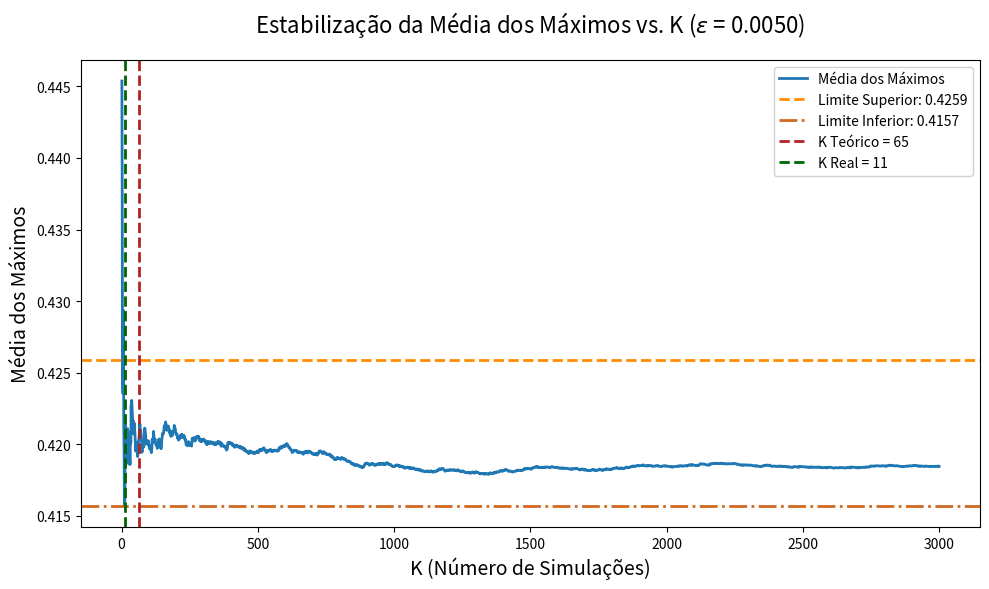

The matplotlib source for this figure: (Note: this script raises an exception after producing the figure.)
import numpy as np
import os
import matplotlib.pyplot as plt
import seaborn as sns
from scipy import stats
import time

import warnings
from scipy.optimize import OptimizeWarning

# Ignorar warnings específicos
warnings.filterwarnings("ignore", category=RuntimeWarning)
warnings.filterwarnings("ignore", category=UserWarning)
warnings.filterwarnings("ignore", category=OptimizeWarning)

def generate_gaussian_matrix(M: int, N:int)->np.ndarray:
    """Cria uma matriz Gaussiana com as entradas
    seguindo uma distribuição normal com media 0 e 
    variancia igual a 1 

    Args:
        M (int): Dimensão das linhas da Matriz
        N (int): Dimensão das colunas da Matriz

    Returns:
        np.ndarray: Matriz Gaussiana
    """
    
    matriz = np.random.normal(loc=0, scale = 1, size=(M, N))
    return matriz



# =======================================
# ============ Question 1 ===============
# =======================================

def norma2_das_colunas(A):
    """
    Calcula a norma Euclidiana  de cada coluna de uma matriz.

    Esta função itera sobre as colunas da matriz de entrada e calcula a norma euclidiana
    de cada coluna individualmente, retornando uma lista com essas normas.

    Args:
        A (np.ndarray): A matriz de entrada (bidimensional).

    Returns:
        list: Uma lista contendo a norma euclidiana de cada coluna da matriz A.
    """
    data = []

    for i in range(A.shape[1]):
        data.append(np.linalg.norm(A[:, i]))
    return data

def make_Histogram(data, bins=20):
    """Cria um histograma a partir dos dados fornecidos.

    Args:
        data (np.ndarray): Dados para o histograma.
        bins (int): Número de bins do histograma.

    Returns:
        tuple: Valores do histograma e os limites dos bins.
    """
    hist, bin_edges = np.histogram(data, bins=bins)
    return hist, bin_edges

def plot_histogram(hist, bin_edges, title='Histograma', xlabel='Valor', ylabel='Frequência', folder='figures/histograms'):
    """Plota um histograma.

    Args:
        hist (np.ndarray): Valores do histograma.
        bin_edges (np.ndarray): Limites dos bins.
        title (str): Título do gráfico.
        xlabel (str): Rótulo do eixo x.
        ylabel (str): Rótulo do eixo y.
    """
    os.makedirs(folder, exist_ok=True)

    filename = title.lower().replace(' ', '_')
    filepath = os.path.join(folder, f"{filename}.png")
    
    plt.figure(figsize=(10, 6))
    plt.bar(bin_edges[:-1], hist, width=np.diff(bin_edges), edgecolor='black', align='edge')
    plt.title(title)
    plt.xlabel(xlabel)
    plt.ylabel(ylabel)

    plt.savefig(filepath)
    plt.close()
    print(f"Gráfico salvo em: {filepath}")    



def plot_histogram_seaborn(data, bins=20, title='Histograma', xlabel='Valor', ylabel='Frequência', folder='figures/normas'):
    """
    Gera e salva um histograma com Estimativa de Densidade de Kernel (KDE) usando Seaborn e Matplotlib.

    Esta função cria um histograma para visualizar a distribuição dos dados fornecidos,
    sobrepõe uma curva KDE para estimar a função de densidade de probabilidade e
    adiciona uma linha vertical indicando a média dos dados. O gráfico resultante
    é salvo em um arquivo PNG no diretório especificado.

    Args:
        data (array-like): Os dados para os quais o histograma será plotado (e.g., lista, array NumPy).
        bins (int, optional): O número de bins (barras) do histograma. Padrão para 20.
        title (str, optional): O título principal do gráfico. A média e o desvio padrão
                                dos dados serão adicionados automaticamente ao título.
                                Padrão para 'Histograma'.
        xlabel (str, optional): O rótulo para o eixo X do gráfico. Padrão para 'Valor'.
        ylabel (str, optional): O rótulo para o eixo Y do gráfico. Padrão para 'Frequência'.
        folder (str, optional): O caminho do diretório onde o gráfico será salvo.
                                 O diretório será criado se não existir.
                                 Padrão para 'figures/normas'.

    Returns:
        None: A função salva o gráfico diretamente no sistema de arquivos.

    Notes:
        - A função calcula automaticamente a média e o desvio padrão dos `data` e os inclui
          no título e na legenda.
        - Utiliza `seaborn.histplot` para o histograma e KDE e `matplotlib.pyplot`
          para personalização e salvamento.
        - O nome do arquivo PNG é gerado a partir do `title`, convertendo espaços para
          underscores e letras para minúsculas.

    Raises:
        ImportError: Se 'os', 'numpy', 'matplotlib.pyplot' ou 'seaborn' não puderem ser importados.

    """

    os.makedirs(folder, exist_ok=True)

    filename = title.lower().replace(' ', '_')
    filepath = os.path.join(folder, f"{filename}.png")
    mean = np.mean(data)
    std = np.std(data)
    fig, ax = plt.subplots(figsize=(10, 6))
    
    
    plt.figure(figsize=(10, 6))
    sns.histplot(data, bins=bins, kde=True, stat='density',  color='skyblue', edgecolor='black', ax =ax)
    sns.kdeplot(data, color="purple", linewidth=2, label="KDE (Densidade)", ax =ax)
    ax.axvline(mean,        ls='--', lw=2,  color='blue',   label=f'Média: {mean:.2f}')
    ax.set_title(f"{title} (σ = {std:.2f})")
    ax.set_xlabel(xlabel)
    ax.set_ylabel(ylabel)

    # Agora o Matplotlib encontra todos os rótulos
    ax.legend()

    fig.savefig(filepath, bbox_inches='tight')
    plt.close(fig)
    print(f"Gráfico salvo em: {filepath}")


def test_norma2_das_colunas():
    """
    Testa e visualiza a distribuição das normas euclidianas  das colunas de matrizes Gaussianas
    para diferentes dimensões.

    Esta função automatiza a criação de matrizes Gaussianas aleatórias de várias dimensões,
    calcula a norma euclidiana de cada uma de suas colunas e, em seguida, gera um histograma
    para visualizar a distribuição dessas normas. É útil para analisar como o
    comportamento das normas das colunas varia com as dimensões da matriz (linhas e colunas).

    A função testa combinações de linhas e colunas a partir dos seguintes valores:
    - Linhas (m): [1, 100, 1000, 10000]
    - Colunas (n): [1, 100, 1000, 10000]

    Para cada par (m, n):
    1. Gera uma matriz Gaussiana de dimensão m x n.
    2. Calcula a norma euclidiana de cada coluna da matriz.
    3. Plota um histograma da distribuição dessas normas, com um título descritivo
       e rótulos para os eixos.
    """
    valores_possiveis_linha =  [1, 100, 1000, 10000]
    valores_possiveis_coluna =  [1, 100, 1000, 10000]
    
    for linha in valores_possiveis_linha:
        for col in valores_possiveis_coluna:
    
            A = generate_gaussian_matrix(linha, col)
            data = norma2_das_colunas(A)
            title = f"Normas 2 das Colunas - Matriz {linha}X{col}"
            plot_histogram_seaborn(data, bins=25, title=title, xlabel='Norma 2',  ylabel='Frequência')


# =======================================
# ============ Question 2 ===============
# =======================================


def produto_interno(A):
    """Calcula o produto interno entre todas as colunas de uma matriz.
    
    Args:
        A (np.ndarray): Matriz com as colunas a serem calculadas.
    
    Returns:
        list: Lista com os produtos internos entre todas as colunas.
    """
    resultados = []
    
    for i in range(A.shape[1]):
        for j in range(i+1, A.shape[1]):
            inter_prod = np.dot(A[:, i], A[:, j])
            resultados.append(inter_prod)
    return resultados
        
def test_produto_interno():
    """
    Testa a função produto_interno gerando matrizes Gaussianas de diferentes
    dimensões de coluna e plota histogramas dos produtos internos calculados.

    Para cada dimensão de coluna especificada em 'intervalos', a função:
    1. Gera uma matriz Gaussiana com 100 linhas e 'i' colunas.
    2. Calcula o produto interno entre todas as colunas da matriz.
    3. Cria um histograma dos produtos internos calculados.
    4. Plota e salva o histograma em um arquivo na pasta 'figures/produto_interno'.

    """

    intervalos = [100, 200, 500, 1000, 5000, 10000]
    for i in intervalos:
        A = generate_gaussian_matrix(100, i)
        resultados = produto_interno(A)
        hist, bin_edges = make_Histogram(resultados, bins=30)
        title = f"Produto Interno das Colunas - Matriz {i}"
        plot_histogram_seaborn(data=resultados, bins =25,xlabel='Produto Interno', title=title, ylabel='Frequência', folder='figures/produto_interno' )
      
# =======================================
# ============= Question 3 ==============
# =======================================

def distribuicao_do_maximo(A, create_matrix=False, m = None, n = None):
    """
    Calcula o valor máximo da "não-ortogonalidade" entre pares de colunas de uma matriz.

    A "não-ortogonalidade" entre duas colunas é definida como o valor absoluto
    do produto interno normalizado entre elas, que é equivalente ao valor absoluto
    do cosseno do ângulo entre as colunas. Um valor próximo de 0 indica ortogonalidade
    e um valor próximo de 1 indica colinearidade.

    Esta função pode operar em uma matriz fornecida ou gerar uma nova matriz Gaussiana
    com dimensões especificadas. Ela normaliza as colunas da matriz para que tenham
    norma unitária, calcula a matriz de produtos internos (similar a uma matriz de correlação),
    zera a diagonal (para ignorar a auto-correlação das colunas consigo mesmas)
    e, finalmente, retorna o maior valor absoluto de não-ortogonalidade encontrado.

    Args:
        A (np.ndarray, optional): A matriz de entrada. Se `create_matrix` for True,
                                  este argumento será ignorado.
        create_matrix (bool, optional): Se True, uma nova matriz Gaussiana será gerada
                                        usando `generate_gaussian_matrix` com as dimensões `m` e `n`.
                                        Padrão para False.
        m (int, optional): Número de linhas da matriz a ser gerada, se `create_matrix` for True.
                           Deve ser fornecido se `create_matrix` for True.
        n (int, optional): Número de colunas da matriz a ser gerada, se `create_matrix` for True.
                           Deve ser fornecido se `create_matrix` for True.

    Returns:
        float: O valor máximo da não-ortogonalidade encontrado entre quaisquer pares
               de colunas distintas da matriz. Este valor estará no intervalo [0, 1].

    Raises:
        ValueError: Se `create_matrix` for True, mas `m` ou `n` não forem fornecidos.
        TypeError: Se `A` não for um `np.ndarray` e `create_matrix` for False.
    """
    if create_matrix:
        A = generate_gaussian_matrix(m, n) # gera  matriz caso ela ainda nn foi gerada
    norm = np.linalg.norm(A, axis=0)
    X = A / norm # normaliza as colunas
    B = np.abs(X.T @ X) # produto interno das colunas
    
    np.fill_diagonal(B, 0.0)
    return np.max(B)


def test_distribuicao_do_maximo(n, plot=True):
    """
    Testa a função `distribuicao_do_maximo` gerando múltiplas matrizes Gaussianas
    e analisando a distribuição dos valores máximos de não-ortogonalidade.

    Esta função executa a simulação `n` vezes. Em cada execução, ela:
    1. Gera uma nova matriz Gaussiana de 100 linhas por 300 colunas.
    2. Calcula o valor máximo da não-ortogonalidade entre quaisquer duas colunas
       distintas dessa matriz, usando `distribuicao_do_maximo`.
    3. Armazena esse valor máximo.

    Após todas as execuções, a função calcula e retorna a média, a moda e a
    mediana dos valores máximos observados. Opcionalmente, ela também gera e
    salva um histograma dessa distribuição de máximos para análise visual.

    Args:
        n (int): O número de vezes que a simulação será executada (ou seja, o número de
                 matrizes Gaussianas a serem geradas e analisadas).
        plot (bool, optional): Se `True`, um histograma da distribuição dos valores
                               máximos será gerado e salvo. Padrão para `True`.

    Returns:
        tuple: Uma tupla contendo três valores float:
               - `mean` (float): A média dos valores máximos de não-ortogonalidade calculados.
               - `moda` (float): A moda dos valores máximos de não-ortogonalidade calculados.
                                 Nota: Para dados contínuos, a moda pode não ser única ou
                                 ser sensível aos bins do histograma; aqui, ela retorna o
                                 valor mais frequente exato.
               - `mediana` (float): A mediana dos valores máximos de não-ortogonalidade calculados.
    """
    maximos = np.empty(n, dtype=float)
    for i in range(n):
        A = generate_gaussian_matrix(100, 300)
        maximos[i] = distribuicao_do_maximo(A)

     #  Calculando Média
    mean = np.mean(maximos)
    # Calcula Moda 
    valores, contagens = np.unique(maximos, return_counts=True)
    moda = valores[np.argmax(contagens)]
    mediana = np.median(maximos)
    if plot:
        hist, bin_edges = make_Histogram(maximos, bins=30)
        title = f"Histograma do Máximo da Distribuição - Execução {n}"
        plot_histogram(hist, bin_edges, title=title, xlabel='Máximo', ylabel='Frequência', folder='figures/distribuicao_do_maximo')
    
    return mean, moda, mediana

# =======================================
# ============= Question 4 ==============
# =======================================

def compute_S2(dados):
    """
    Calcula o estimador não enviesado da variância amostral (S²) de forma iterativa.

    Esta função calcula a soma dos quadrados dos desvios de cada ponto de dado em relação à
    média cumulativa dos dados até aquele ponto. No final, ela divide essa soma
    pelo número de dados menos 1 (`n-1`) para obter o estimador não enviesado da variância.

    Args:
        dados (array-like): Uma lista ou array NumPy de valores numéricos.

    Returns:
        float: O valor do estimador não enviesado da variância amostral (S²).

    Raises:
        ValueError: Se a entrada `dados` tiver menos de dois elementos, pois
                    a variância para um único ponto de dado não é definida
                    (divisão por zero ou por `len(dados) - 1`).
    """
    S2 = 0
    for i in range(len(dados)):
        Xbar = np.mean(dados[:i+1])
        S2 += (dados[i] - Xbar) ** 2
    S2 /= len(dados) - 1
    return S2


def encontrar_K_teorico(m, n, epsilon, alpha, K0=100, max_iter=1000):
    """
    Estima o número mínimo de réplicas (K) necessário para que a média amostral
    da distribuição do máximo de não-ortogonalidade aproxime-se de sua esperança
    com uma margem de erro epsilon e um nível de confiança (1-alpha) desejados.

    Esta função implementa um método iterativo baseado no Teorema Central do Limite (TCL)
    para determinar o tamanho de amostra `K`. Ele começa com um `K0` inicial, calcula
    a variância amostral com os dados disponíveis e usa a fórmula do TCL para estimar
    o `K` requerido. Se o `K` atual for insuficiente, mais dados são gerados até que a
    margem de erro desejada seja atingida ou o número máximo de iterações seja alcançado.

    Args:
        m (int): Número de linhas para as matrizes Gaussianas a serem geradas.
        n (int): Número de colunas para as matrizes Gaussianas a serem geradas.
        epsilon (float): A margem de erro máxima permitida (semi-largura do intervalo de confiança).
        alpha (float): O nível de significância (probabilidade de erro tipo I). O nível de
                       confiança é 1 - alpha.
        K0 (int, optional): Número inicial de réplicas a serem geradas. Padrão para 100.
        max_iter (int, optional): Número máximo de iterações para o processo de ajuste de K.
                                  Padrão para 1000.

    Returns:
        dict: Um dicionário contendo os resultados da análise:
            - 'K_final' (int): O número final de réplicas determinado para satisfazer a precisão.
            - 'Xbar' (float): A média amostral dos valores do máximo da não-ortogonalidade.
            - 'S' (float): O desvio padrão amostral dos valores do máximo da não-ortogonalidade.
            - 'ME' (float): A margem de erro final obtida para o 'K_final'.
            - 'alpha' (float): O nível de significância usado.
            - 'epsilon' (float): A margem de erro desejada.
            - 'dados' (np.ndarray): Um array NumPy contendo todos os valores do máximo da
                                    não-ortogonalidade gerados durante o processo.
    """
    z = stats.norm.ppf(1 - alpha/2)
    K = K0
    dados = np.array(
        [distribuicao_do_maximo(A=None, create_matrix=True, m=m, n=n) for _ in range(K)]
    )

    for it in range(max_iter):
        S2 = compute_S2(dados)
        S = np.sqrt(S2)
        K_req = int(np.ceil((z * S / epsilon)**2))  

        if K_req <= K:
            ME = z * S / np.sqrt(K)
            if ME <= epsilon:
                # convergiu dentro da margem desejada
                K = K_req
                break
            # se ainda não convergiu, pedimos ao menos UMA réplica extra
            K_req = K + 1
        novas = np.array([
            distribuicao_do_maximo(A=None, create_matrix=True, m=m, n=n)
            for _ in range(K_req - K)
        ])
        dados = np.concatenate([dados, novas])
        K = K_req

    # calculamos estatísticas finais
    Xbar = dados.mean()
    S     = np.std(dados, ddof=1)
    ME    = z * S / np.sqrt(K)

    print(K, "é o valor de K encontrado com a tolerância de erro", ME)

    return {
        'K_final': K,
        'Xbar':    Xbar,
        'S':       S,
        'ME':      ME,
        'alpha':   alpha,
        'epsilon': epsilon,
        'dados':   dados
    }

def analise_K(m, n, epsilon, alpha, K_max):
    print(f"Valor do epsilon: {epsilon}")
    print(f"Valor do alpha: {alpha}")
    #Calcula K teórico e tolerância de erro    
    resultado = encontrar_K_teorico(m, n, epsilon, alpha)
    tol = resultado['ME']
    K_teo = resultado['K_final']
    S = resultado['S']
    if K_teo > K_max:
        raise ValueError(f"K teórico ({K_teo}) é maior que K máximo permitido ({K_max}). Ajuste K_max ou os parâmetros de entrada.")

    # Inicializa arrays para armazenar máximos e médias
    maximo = np.empty(K_max, dtype=float)
    medias = []
    # Gera matrizes e computa máximos
    for k in range(1, K_max + 1):
        A = generate_gaussian_matrix(m, n)
        maximo[k - 1] = distribuicao_do_maximo(A)
        medias.append(np.mean(maximo[:k]))

    # Calcula valor esperado e encontra K_real
    valor_esperado = np.mean(maximo[:K_teo])

    # Encontra todos os valores de K dentro da tolerância
    k_values = [k for k in range(1, K_max + 1) 
                if abs(medias[k - 1] - valor_esperado) < tol]

    print(k_values)
    # Determina K_real encontrando a região estável
    K_real = None
    for k in range(1, K_max + 1):
        if all(abs(medias[i] - valor_esperado) < tol 
               for i in range(k, K_max)):
            K_real = k
            break
            
    print(f"Valor de K encontrado: {K_real} (Teórico: {K_teo})")

    # Calcula limites de confiança
    limite_superior = valor_esperado + tol
    limite_inferior = valor_esperado - tol
    
    # Plota os resultados
    plt.figure(figsize=(10, 6))
    plt.plot(range(1, K_max + 1), medias, label='Média dos Máximos', color='#1f77b4', linewidth=2)


    plt.axhline(limite_superior, color='darkorange', linestyle='--', linewidth=2,
            label=f'Limite Superior: {limite_superior:.4f}')    
    plt.axhline(limite_inferior, color='chocolate', linestyle='-.', linewidth=2,
            label=f'Limite Inferior: {limite_inferior:.4f}')
    
    plt.axvline(K_teo, color='firebrick', linestyle='--', linewidth=2, label=f'K Teórico = {K_teo}')
    plt.axvline(K_real, color='darkgreen', linestyle='--', linewidth=2, label=f'K Real = {K_real}')
  
    plt.xlabel('K (Número de Simulações)', fontsize=14)
    plt.ylabel('Média dos Máximos', fontsize=14)
    plt.title(f'Estabilização da Média dos Máximos vs. K (${{\\epsilon}}$ = {epsilon:.4f})', fontsize=16, pad=20)
    
    plt.legend( framealpha=0.9, facecolor='white')

    plt.tight_layout()
    plt.savefig(f'figures/encontrar_K/media_maximos_vs_K_{epsilon:.4f}.png', dpi=300, bbox_inches='tight')
    plt.close()

    
    print(f"Análise com epsilon = {epsilon} finalizada")
    print()
    return {
        'k_values': k_values,
        'valor_esperado': valor_esperado,
        'K_teo': K_teo,
        'K_real': K_real,
        'limite_superior': limite_superior,
        'limite_inferior': limite_inferior
    }
    

# =======================================
# ============= Question 5 ==============
# =======================================


def test_distribuicao_do_maximo_parte_2(n):
    maximos = np.empty(n, dtype=float)
    pares_mn = [(100, 100), (100, 300), (200, 200), (200, 600), (500, 500), (500, 1500), (1000, 1000), (1000, 3000)]
    for p in pares_mn:
        for i in range(n):
            A = generate_gaussian_matrix(p[0], p[1])
            maximos[i] = distribuicao_do_maximo(A)

        hist, bin_edges = make_Histogram(maximos, bins=30)
        title = f"Histograma do Máximo da Distribuição - Execução {n}, Dimensões {p[0]}X{p[1]}"
        plot_histogram(hist, bin_edges, title=title, xlabel='Máximo', ylabel='Frequência', folder=f'figures/distribuicao_do_maximo/parte_2/valores_de_K/{n}')
        maximos = np.empty(n, dtype=float)


if __name__ == "__main__":
    time_start = time.time()
    print("Iniciando os testes...")
    
    # test_norma2_das_colunas()
    # test_produto_interno()
    
    # test_distribuicao_do_maximo(1000)
    # k_values = np.array(encontrar_K(1000))
    # k_value = test_encontrar_K(1000)
    # print(f"Valor de K encontrado: {k_value}")
    # result = encontrar_K_teorico(100, 300, epsilon=0.01, alpha=0.05)
    # print(encontrar_K(0.001, 0.05, K_max=1000))
    
    epsilon_poss =[0.005, 0.004, 0.003, 0.0015] 
    
    for eps in epsilon_poss:
        result = analise_K(m=100, n=300, epsilon=eps, alpha=0.05, K_max=3000)
        print(f"Valor esperado: {result['valor_esperado']:.4f}, K Teórico: {result['K_teo']}, K Real: {result['K_real']}")
    
    # print(len(k_values), " valores de K encontrados.")
    # test_distribuicao_do_maximo_parte_2(1000)
    time_end = time.time()
    print("Teste concluído.")
    # print(f"Tempo total de execução: {time_end - time_start:.2f} segundos")
    # A = generate_gaussian_matrix(10000, 1000)
    # data = norma2_das_colunas(A)
    # melhor_ajuste = melhor_ajuste_distribuicao(data)
    # print(f"Melhor Ajuste (Distibuição na Matriz {10000}X{1000}: {melhor_ajuste} )")
    # # hist, bin_edges = make_Histogram(data, bins=30)
    # title = f"Normas 2 das Colunas - Matriz {10000}X{1000}"
    # # plot_histogram(hist, bin_edges, title=title, xlabel='Norma 2', ylabel='Frequência')
    # plot_histogram_seaborn(data, bins=25, title=title, xlabel='Norma 2',  ylabel='Frequência')
    